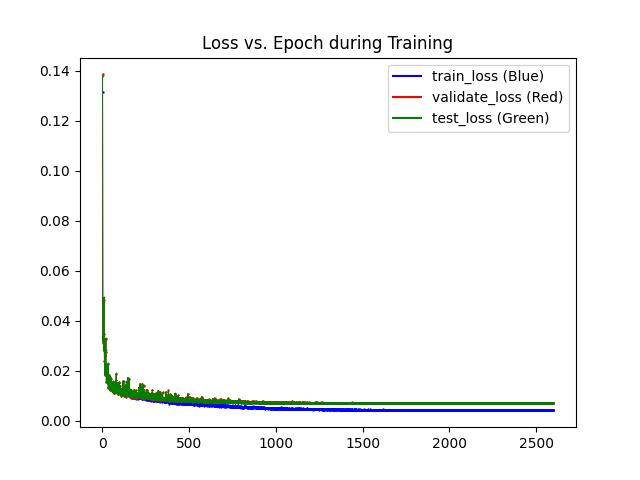

The table this chart was drawn from, first rows:
epochs, train_losses, val_losses, test_losses
1, 0.1317, 0.1386, 0.1382
2, 0.04758, 0.04039, 0.04015
3, 0.03971, 0.0324, 0.03258
4, 0.0384, 0.03174, 0.03196
5, 0.03385, 0.03402, 0.03412
6, 0.03247, 0.03135, 0.03203
7, 0.03244, 0.0282, 0.02806
8, 0.02979, 0.0348, 0.03455
9, 0.02898, 0.04844, 0.04945
10, 0.02883, 0.03049, 0.03053
11, 0.02842, 0.02938, 0.02951
12, 0.02869, 0.024, 0.02405
13, 0.02308, 0.01914, 0.01915
14, 0.02586, 0.01837, 0.01837
15, 0.02131, 0.01871, 0.01858
16, 0.02077, 0.022, 0.02181
17, 0.02279, 0.02638, 0.02668
18, 0.02081, 0.02166, 0.02213
19, 0.01889, 0.02763, 0.0282
20, 0.02139, 0.03291, 0.03301
21, 0.02295, 0.01989, 0.0204
22, 0.02171, 0.02251, 0.02271
23, 0.01942, 0.01538, 0.01559
24, 0.01826, 0.0185, 0.01841
25, 0.01811, 0.02067, 0.02066
26, 0.01728, 0.01759, 0.01791
27, 0.01688, 0.0159, 0.01614
28, 0.01935, 0.01627, 0.01627
29, 0.01791, 0.01536, 0.01549
30, 0.01699, 0.01487, 0.01504
31, 0.01672, 0.01778, 0.01762
32, 0.01847, 0.01632, 0.01591
33, 0.01735, 0.02267, 0.023
34, 0.0161, 0.01348, 0.01344
35, 0.01508, 0.01315, 0.01295
36, 0.015, 0.01522, 0.015
37, 0.01649, 0.01477, 0.01482
38, 0.01711, 0.01531, 0.01522
39, 0.01553, 0.01767, 0.01774
40, 0.01475, 0.01824, 0.0183
41, 0.01516, 0.0174, 0.01752
42, 0.01549, 0.0169, 0.01688
43, 0.01622, 0.01261, 0.0124
44, 0.01397, 0.01238, 0.01223
45, 0.01428, 0.01316, 0.0132
46, 0.01448, 0.01768, 0.01767
47, 0.01452, 0.01424, 0.01417
48, 0.01404, 0.01377, 0.01371
49, 0.01473, 0.01289, 0.01291
50, 0.01561, 0.01668, 0.01661
51, 0.01528, 0.0141, 0.01407
52, 0.01413, 0.01287, 0.01266
53, 0.01361, 0.01443, 0.01441
54, 0.01342, 0.01386, 0.01395
55, 0.01304, 0.01331, 0.01347
56, 0.01323, 0.01248, 0.01249
57, 0.01343, 0.0118, 0.01181
58, 0.01333, 0.0135, 0.0135
59, 0.0131, 0.0132, 0.01316
60, 0.01392, 0.01159, 0.01163
... 2,538 more rows
